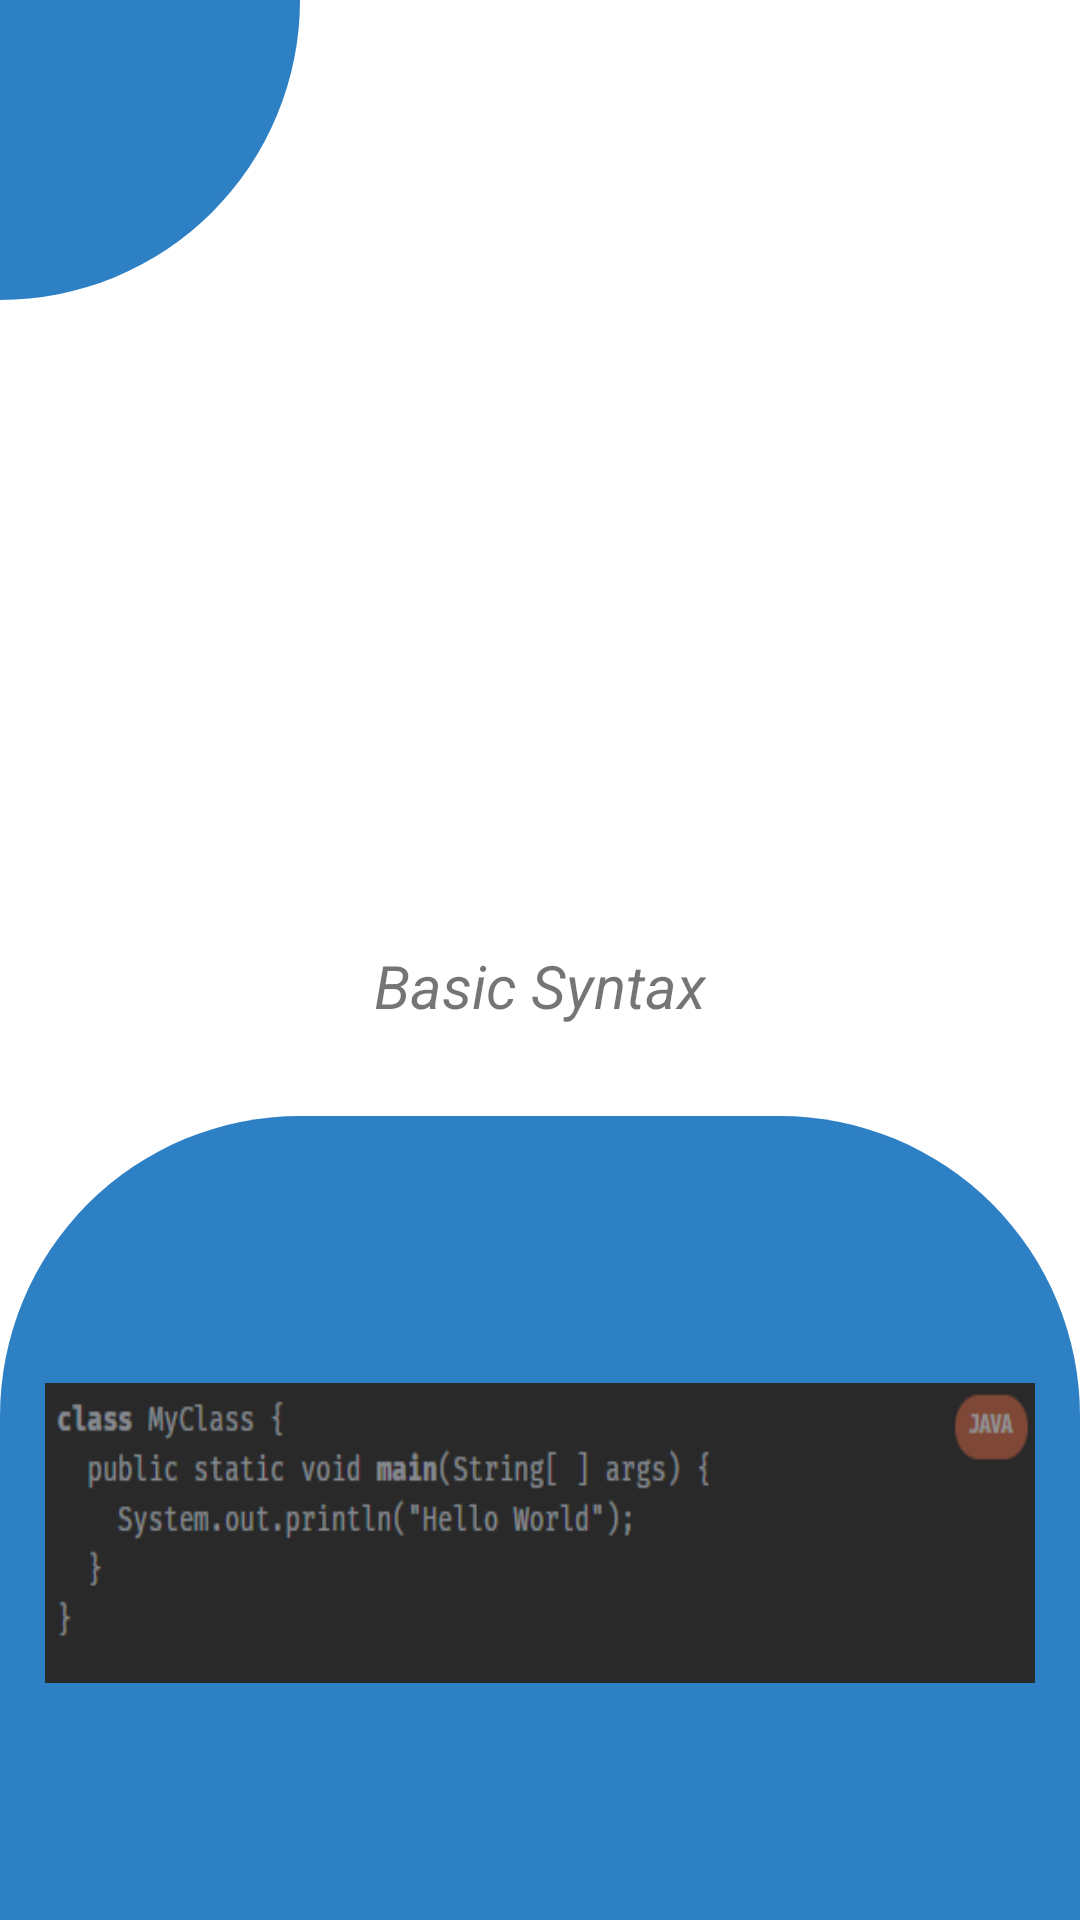

Here is an Android app screen rendered from its layout file. Give the layout XML and the strings, colors and styles it references.
<!-- AndroidManifest.xml: application theme Theme.UniDec -->
<!-- res/layout/activity_basic_java.xml -->
<?xml version="1.0" encoding="utf-8"?>
<RelativeLayout xmlns:android="http://schemas.android.com/apk/res/android"
    xmlns:app="http://schemas.android.com/apk/res-auto"
    xmlns:tools="http://schemas.android.com/tools"
    android:layout_width="match_parent"
    android:layout_height="match_parent"
    tools:context=".BasicJava">
    <RelativeLayout
        android:id="@+id/tit"
        android:layout_width="100dp"
        android:layout_height="100dp"
        android:background="@drawable/decorlog"
        android:layout_alignParentLeft="true">
        <ImageButton
            android:layout_width="50dp"
            android:layout_height="50dp"
            android:background="@drawable/java"
            android:layout_margin="15dp"
            android:onClick="back"/>
    </RelativeLayout>
    <TextView
        android:layout_width="wrap_content"
        android:layout_height="wrap_content"
        android:text="Basic Syntax"
        android:layout_centerHorizontal="true"
        android:layout_marginBottom="30dp"
        android:layout_above="@+id/cont"
        android:textStyle="italic"
        android:textSize="20dp"
        android:id="@+id/titulo"/>
    <RelativeLayout
        android:id="@+id/cont"
        android:background="@drawable/round1"
        android:layout_width="match_parent"
        android:layout_height="wrap_content"
        android:layout_alignParentBottom="true"
        android:layout_centerHorizontal="true">
        <com.airbnb.lottie.LottieAnimationView
            android:id="@+id/progressB"
            android:layout_centerVertical="true"
            android:layout_width="50dp"
            android:layout_height="50dp"
            android:layout_centerHorizontal="true"
            android:layout_marginTop="50dp"
            app:lottie_rawRes="@raw/progres"
            app:lottie_autoPlay="true"
            app:lottie_loop="true"
            android:visibility="invisible"/>
        <TextView
            android:layout_width="wrap_content"
            android:layout_height="wrap_content"
            android:id="@+id/contenido1"
            android:layout_margin="30dp"
            android:text=""
            android:justificationMode="inter_word"/>

        <ImageView
            android:layout_width="match_parent"
            android:layout_height="100dp"
            android:layout_marginLeft="30dp"
            android:layout_centerHorizontal="true"
            android:background="@drawable/imajava"
            android:layout_below="@+id/contenido1"
            android:layout_marginTop="10dp"
            android:id="@+id/anim"/>
        <TextView
            android:layout_width="wrap_content"
            android:layout_height="wrap_content"
            android:id="@+id/contenido2"
            android:layout_below="@+id/anim"
            android:layout_margin="30dp"
            android:text=""
            android:justificationMode="inter_word"/>
    </RelativeLayout>


</RelativeLayout>
<!-- resources referenced by this layout -->
<resources>
  <!-- drawable decorlog (drawable) -->
  <?xml version="1.0" encoding="utf-8"?>
  <shape xmlns:android="http://schemas.android.com/apk/res/android">
      <solid android:color="#2E80C5" />
      <corners android:bottomRightRadius="100dp"/>
  </shape>
  <!-- drawable imajava: png bitmap (drawable, 8356 bytes) -->
  <!-- drawable round1 (drawable) -->
  <?xml version="1.0" encoding="utf-8"?>
  <shape xmlns:android="http://schemas.android.com/apk/res/android">
      <solid android:color="#2E80C5" />
      <corners android:topLeftRadius="100dp" android:topRightRadius="100dp"/>
  
  
  </shape>
  <style name="Theme.UniDec" parent="Theme.MaterialComponents.DayNight.NoActionBar">
          
          <item name="colorPrimary">#3490dc</item>
          <item name="colorPrimaryVariant">#3490dc</item>
          <item name="colorOnPrimary">@color/white</item>
          
          <item name="colorSecondary">@color/teal_200</item>
          <item name="colorSecondaryVariant">@color/teal_700</item>
          <item name="colorOnSecondary">@color/black</item>
          
          <item name="android:statusBarColor" tools:targetApi="l">?attr/colorPrimaryVariant</item>
          
      </style>
  <!-- not gathered from this repository: default colours our renderer supplied (Android Studio template values) -->
  <color name="teal_200">#FF03DAC5</color>
  <color name="teal_700">#FF018786</color>
  <color name="black">#FF000000</color>
  <color name="white">#FFFFFFFF</color>
</resources>
